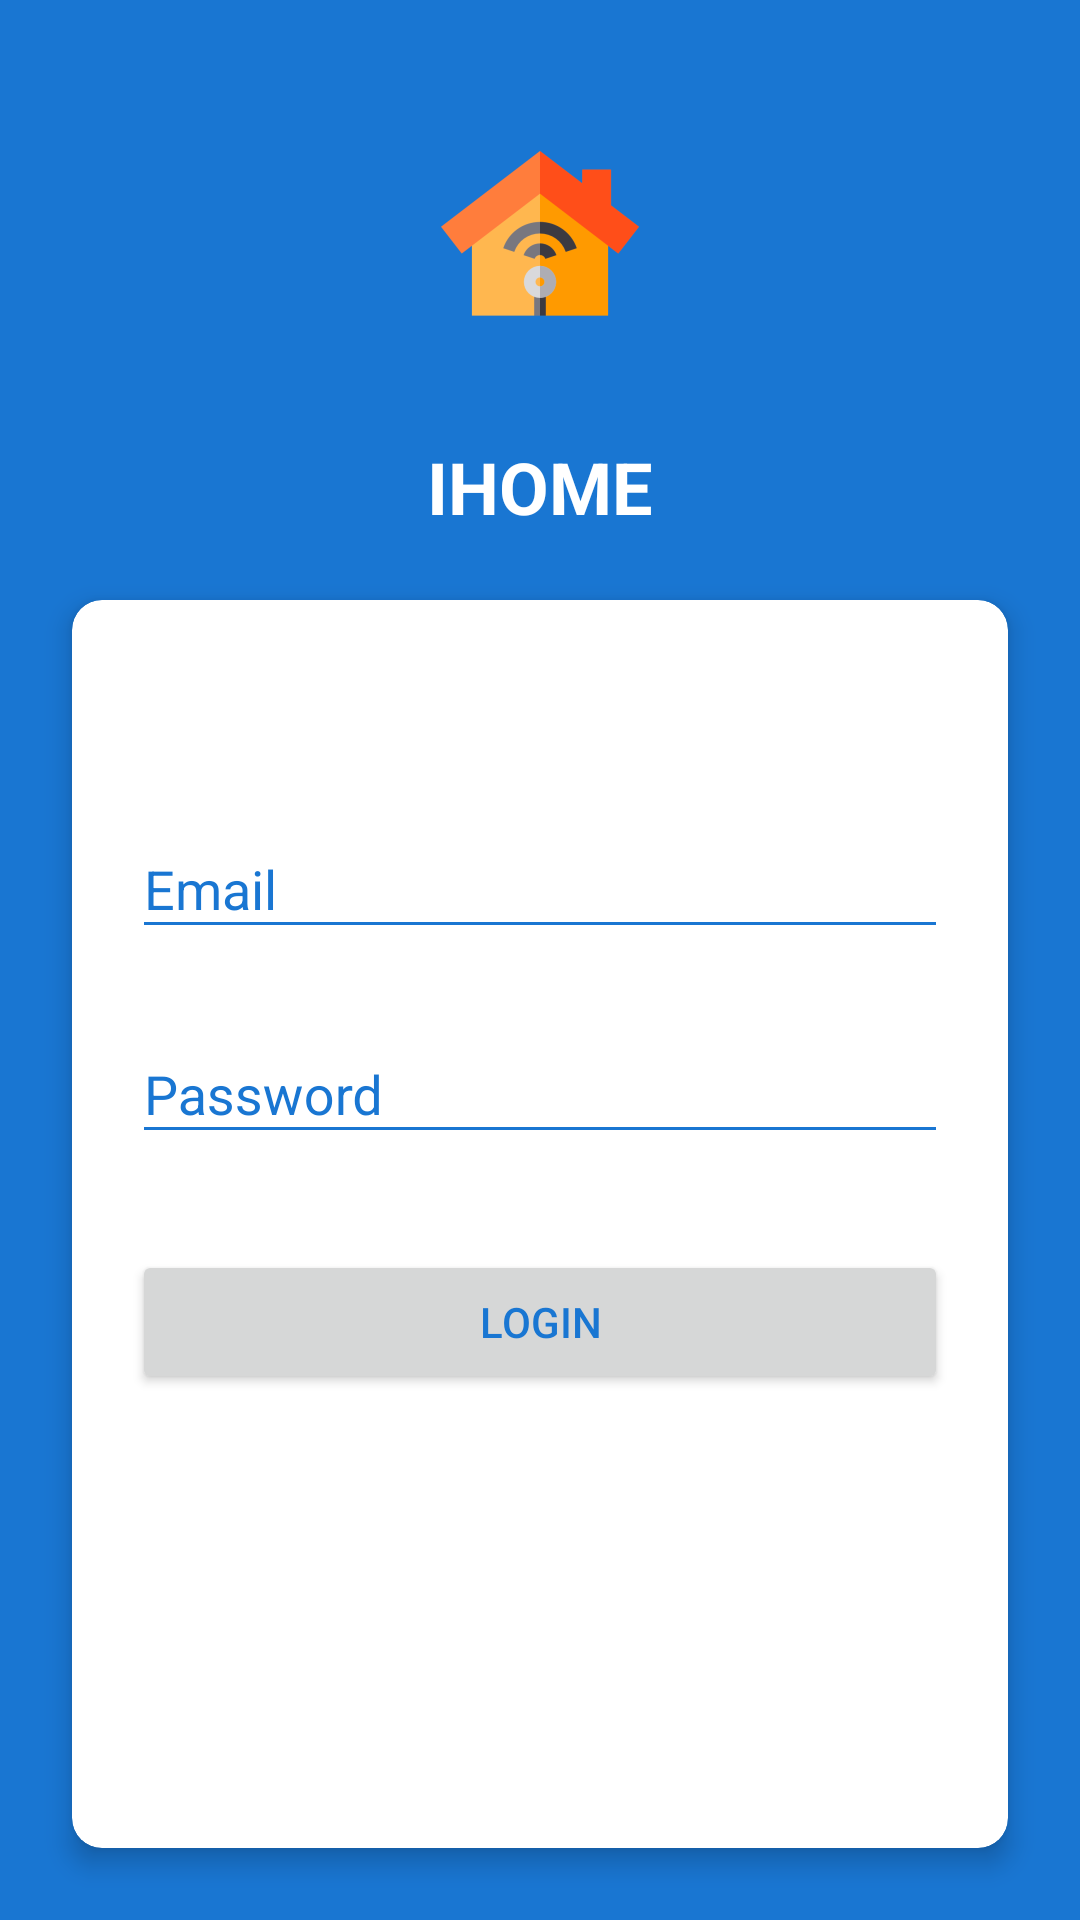

Android layout source for this screen:
<!-- AndroidManifest.xml: application theme AppTheme -->
<!-- res/layout/activity_signin.xml -->
<?xml version="1.0" encoding="utf-8"?>
<android.support.constraint.ConstraintLayout xmlns:android="http://schemas.android.com/apk/res/android"
    xmlns:app="http://schemas.android.com/apk/res-auto"
    xmlns:tools="http://schemas.android.com/tools"
    android:layout_width="match_parent"
    android:layout_height="match_parent"
    android:background="@color/primaryColor"
    tools:context="cracki.ihome.com.ihome.Signin">

    <ImageView
        android:id="@+id/imageView5"
        android:layout_width="wrap_content"
        android:layout_height="wrap_content"
        android:layout_marginStart="8dp"
        android:layout_marginTop="24dp"
        android:layout_marginEnd="8dp"
        app:layout_constraintEnd_toEndOf="parent"
        app:layout_constraintStart_toStartOf="parent"
        app:layout_constraintTop_toTopOf="parent"
        app:srcCompat="@mipmap/ic_launcher_foreground" />

    <android.support.v7.widget.CardView
        android:id="@+id/cardView"
        android:layout_width="match_parent"
        android:layout_height="match_parent"
        android:layout_marginBottom="24dp"
        android:layout_marginEnd="24dp"
        android:layout_marginStart="24dp"
        android:layout_marginTop="200dp"
        app:cardBackgroundColor="@color/white"
        app:cardCornerRadius="10dp"
        app:cardElevation="5dp"
        app:layout_constraintBottom_toBottomOf="parent"
        app:layout_constraintEnd_toEndOf="parent"
        app:layout_constraintStart_toStartOf="parent"
        app:layout_constraintTop_toTopOf="parent"
        app:layout_constraintVertical_bias="1.0">

        <LinearLayout
            android:layout_width="match_parent"
            android:layout_height="wrap_content"
            android:layout_marginLeft="20dp"
            android:layout_marginRight="20dp"
            android:orientation="vertical"
            android:paddingTop="56dp">

            <android.support.design.widget.TextInputLayout
                android:theme="@style/textInput"
                android:textColorHint="@color/primaryColor"
                android:layout_width="match_parent"
                android:layout_height="wrap_content"
                android:layout_marginBottom="8dp"
                android:layout_marginTop="8dp"
                android:backgroundTint="@color/primaryColor">

                <EditText
                    android:id="@+id/input_email"
                    android:layout_width="match_parent"
                    android:layout_height="wrap_content"
                    android:backgroundTint="@color/primaryColor"
                    android:drawablePadding="10dp"
                    android:drawableLeft="@drawable/ic_email"
                    android:hint="Email"
                    android:inputType="textEmailAddress"
                    android:textColorHint="@color/primaryColor"
                    android:textColor="@color/primaryColor" />
            </android.support.design.widget.TextInputLayout>

            <android.support.design.widget.TextInputLayout
                android:theme="@style/textInput"
                android:textColorHint="@color/primaryColor"
                android:layout_width="match_parent"
                android:layout_height="wrap_content"
                android:layout_marginBottom="8dp"
                android:layout_marginTop="8dp"
                android:backgroundTint="@color/primaryColor">

                <EditText
                    android:id="@+id/input_password"
                    android:layout_width="match_parent"
                    android:layout_height="wrap_content"
                    android:drawablePadding="10dp"
                    android:backgroundTint="@color/primaryColor"
                    android:drawableLeft="@drawable/ic_lock"
                    android:hint="Password"
                    android:inputType="textPassword"
                    android:textColor="@color/primaryColor" />
            </android.support.design.widget.TextInputLayout>

            <android.support.v7.widget.AppCompatButton
                android:id="@+id/btn_login"
                android:layout_width="match_parent"
                android:layout_height="wrap_content"
                android:layout_marginBottom="24dp"
                android:layout_marginTop="24dp"
                android:padding="12dp"
                android:text="Login"
                android:textColor="@color/primaryColor" />

        </LinearLayout>
    </android.support.v7.widget.CardView>

    <TextView
        android:id="@+id/textView2"
        android:layout_width="wrap_content"
        android:layout_height="wrap_content"
        android:layout_marginBottom="8dp"
        android:layout_marginEnd="8dp"
        android:layout_marginStart="8dp"
        android:text="@string/app_name"
        android:textColor="@color/white"
        android:textSize="24sp"
        android:textStyle="bold"
        app:layout_constraintBottom_toTopOf="@+id/cardView"
        app:layout_constraintEnd_toEndOf="parent"
        app:layout_constraintStart_toStartOf="parent"
        app:layout_constraintTop_toBottomOf="@+id/imageView5" />

</android.support.constraint.ConstraintLayout>
<!-- resources referenced by this layout -->
<resources>
  <color name="primaryColor">#1976d2</color>
  <color name="white">#ffffff</color>
  <!-- mipmap ic_launcher_foreground: vector/xml drawable (drawable, 2548 chars, omitted) -->
  <string name="app_name">IHOME</string>
  <style name="textInput">
          
          <item name="android:textColorHint">@color/primaryColor</item>
          
          <item name="colorAccent">@color/primaryColor</item>
          <item name="colorControlNormal">@color/primaryColor</item>
          <item name="colorControlActivated">@color/primaryColor</item>
      </style>
  <style name="AppTheme" parent="Theme.AppCompat.Light.DarkActionBar">
          
          <item name="colorPrimary">@color/primaryColor</item>
          <item name="colorPrimaryDark">@color/primaryDarkColor</item>
          <item name="colorAccent">@color/primaryColor</item>
      </style>
  <color name="primaryDarkColor">#004ba0</color>
</resources>
